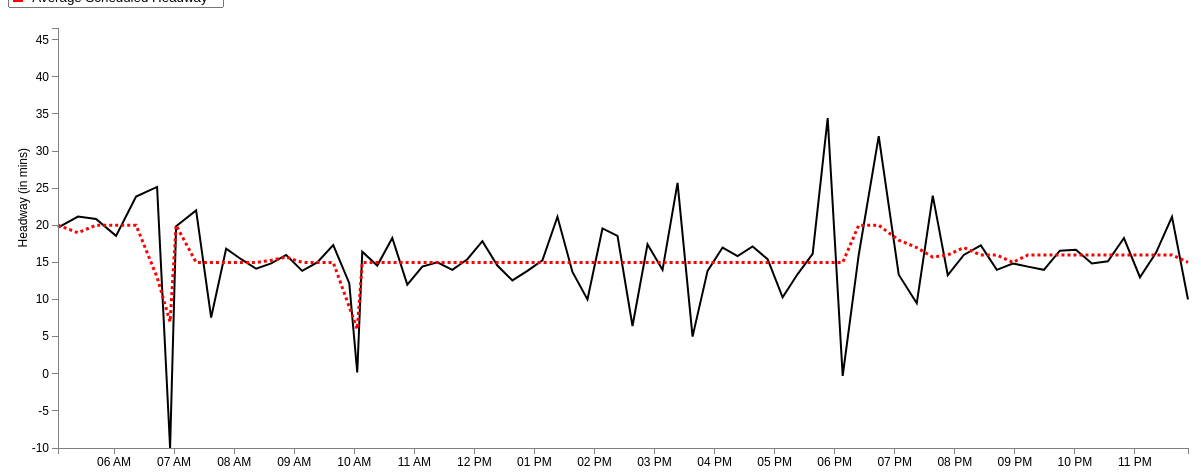
D3 v3 page, settled after 480 driven frames (8 s of simulated time); the page loaded 1 data file(s).


var margin = {top: 20, right: 20, bottom: 20, left: 50},
    width = 1200 - margin.left - margin.right,
    height = 460 - margin.top - margin.bottom;
var parseDate = d3.time.format("%H:%M").parse;
var x = d3.time.scale()
    .domain([0, 25])
    .range([0, width]);
var y = d3.scale.linear()
    .range([height, 0]);
var xAxis = d3.svg.axis()
    .scale(x)
    .ticks(d3.time.hours, 1)
    .orient("bottom");
var yAxis = d3.svg.axis()
    .scale(y)
    .orient("left");
	
//Define the line
var valueline = d3.svg.line()
    .x(function(d) { 
	 if (d.AvgStartTime > 0 && d.AvgStartTime < 1439) { //Bound for end of this day (11:59pm = 1439 mins)
	    return x(d.mytime);} })
    .y(function(d) { return y(d.AvgAct); });
	
//Define the second line

var valueline2 = d3.svg.line()

	.x(function(d) { 
	if (d.AvgStartTime > 0 && d.AvgStartTime < 1439) { //Bound for end of this day (11:59pm = 1439 mins)
	return x(d.mytime);} })
    .y(function(d) { return y(d.AvgSch); });
	
var svg = d3.select("body").append("svg")
    .attr("width", width + margin.left + margin.right)
    .attr("height", height + margin.top + margin.bottom)
  .append("g")
    .attr("transform", "translate(" + margin.left + "," + margin.top + ")");

	//Declaring the variables we need to convert to hours::minutes string
var hour; 
var hour_str;
var min; 
var min_str;
var prefix_str = "2013-03-01T";
var HMtime = d3.time.format("%H:%M");

//Retrieve the data
d3.csv("avg_71_outbound_result.csv", function(error, data) {
  data.forEach(function(d) {
  d.AvgStartTime = +d.AvgStartTime; //Set this to StartTimeInMin before we convert it
  hour = Math.floor(d.AvgStartTime/ 60); //Gives us the hour
		hour_str = hour.toString();	//Convert hour to string
			if (hour_str.length == 1) { //We add a 0 in front for correct formatting
				hour_str = "0" + hour_str;
				} 
	min = Math.floor(d.AvgStartTime % 60); //Converts to minutes
		min_str = min.toString();
			if (hour_str.length == 1) { //We add a 0 in front for correct formatting
				min_str = "0" + min_str;
				} 
	HMtime = hour_str + ":" + min_str; //Concatenate the substrings above to form HH:MM formatted string
	
	d.mytime = parseDate(HMtime);
    d.AvgAct = +d.AvgAct;
	d.AvgSch = +d.AvgSch;
	 
  });
  
  x.domain(d3.extent(data, function(d) { 
  
if (d.AvgStartTime > 0 && d.AvgStartTime < 1439) { //Bound for end of this day (11:59pm = 1439 mins)
 
  return d.mytime;}  }));
  y.domain(d3.extent(data, function(d) { return d.AvgAct; }));
  /* svg.append("path")
      .datum(data)
      .attr("class", "line")
      .attr("d", line);
	  */
	
	// Add the valueline path.
    svg.append("path")		
        .attr("class", "line")	
        .attr("d", valueline(data))
		.attr("stroke-width", 2)
		.attr("stroke", 'black');
	//Add the valueline2 path
	svg.append("path")		
		.attr("class","line")
        .attr("d", valueline2(data))
		.style("stroke-dasharray", ("3, 3"))
		.attr("stroke-width", 3)
		.attr("stroke", 'red');

  svg.append("g")
      .attr("class", "x axis")
      .attr("transform", "translate(0," + height + ")")
      .call(xAxis);
  svg.append("g")
      .attr("class", "y axis")
      .call(yAxis)
    .append("text")
      .attr("transform", "rotate(-90)")
      .attr("y", -40)
	  .attr("x", -120)
      .attr("dy", ".71em")
      .style("text-anchor", "end")
      .text("Headway (in mins)");


});


### data: avg_71_outbound_result.csv
HeadwayId, ServiceDate: chararray, StartTimeInMin, RouteName: chararray, RouteDirectionName: chararray, Trip_1: int, Trip_2: int, StopName: bytearray, ActHeadway, ScheduledHeadway, HeadwayDifference, ID, AvgAct, AvgSch, AvgStartTime, AbsDifference, AvgDifference
1, 3/1/2014, 297, 71, Outbound, 4224288, 4224596, Harvard Lower Busway @ Red Line, 22, 20, 2, 1, 19.67, 20, 304, 2, 1.33
1, 3/1/2014, 299, 71, Outbound, 4224288, 4224596, Mt Auburn St @ Story St, 21, 20, 1, 2, 21.17, 19, 324, 1, 2.83
1, 3/1/2014, 301, 71, Outbound, 4224288, 4224596, Mt Auburn St @ Longfellow Rd, 20, 20, 0, 3, 20.86, 20, 342, 0, 0.86
1, 3/1/2014, 304, 71, Outbound, 4224288, 4224596, Mt Auburn St @ Homer Ave, 20, 20, 0, 4, 18.57, 20, 362, 0, 2.00
1, 3/1/2014, 309, 71, Outbound, 4224288, 4224596, Mt Auburn St @ Marshall St, 18, 20, -2, 5, 23.86, 20, 382, 2, 5.00
1, 3/1/2014, 313, 71, Outbound, 4224288, 4224596, Watertown Sq Terminal, 17, 20, -3, 6, 25.17, 13, 403, 3, 12.17
2, 3/1/2014, 317, 71, Outbound, 4224596, 4224290, Harvard Lower Busway @ Red Line, 17, 19, -2, 7, -10, 7, 416, 2, 17.00
2, 3/1/2014, 319, 71, Outbound, 4224596, 4224290, Mt Auburn St @ Story St, 19, 19, 0, 8, 19.86, 20, 422, 0, 1.29
2, 3/1/2014, 321, 71, Outbound, 4224596, 4224290, Mt Auburn St @ Longfellow Rd, 20, 19, 1, 9, 22, 15, 442, 1, 7.00
2, 3/1/2014, 324, 71, Outbound, 4224596, 4224290, Mt Auburn St @ Homer Ave, 22, 19, 3, 10, 7.571, 15, 457, 3, 7.43
2, 3/1/2014, 329, 71, Outbound, 4224596, 4224290, Mt Auburn St @ Marshall St, 24, 19, 5, 11, 16.86, 15, 472, 5, 2.14
2, 3/1/2014, 333, 71, Outbound, 4224596, 4224290, Watertown Sq Terminal, 25, 19, 6, 12, 15.43, 15, 487, 6, 1.86
3, 3/1/2014, 335, 71, Outbound, 4224290, 4224598, Waterhouse St @ Massachusetts Ave, 20, 20, 0, 13, 14.14, 15, 502, 0, 2.29
3, 3/1/2014, 336, 71, Outbound, 4224290, 4224598, Harvard Lower Busway @ Red Line, 23, 20, 3, 14, 14.86, 15.29, 517, 3, 1.57
3, 3/1/2014, 338, 71, Outbound, 4224290, 4224598, Mt Auburn St @ Story St, 21, 20, 1, 15, 16, 15.71, 532, 1, 2.00
3, 3/1/2014, 340, 71, Outbound, 4224290, 4224598, Mt Auburn St @ Longfellow Rd, 21, 20, 1, 16, 13.86, 15, 548, 1, 1.14
3, 3/1/2014, 343, 71, Outbound, 4224290, 4224598, Mt Auburn St @ Homer Ave, 20, 20, 0, 17, 15, 15, 563, 0, 1.43
3, 3/1/2014, 348, 71, Outbound, 4224290, 4224598, Mt Auburn St @ Marshall St, 20, 20, 0, 18, 17.33, 15, 579, 0, 2.33
3, 3/1/2014, 352, 71, Outbound, 4224290, 4224598, Watertown Sq Terminal, 21, 20, 1, 19, 12.2, 9, 595, 1, 3.20
4, 3/1/2014, 355, 71, Outbound, 4224598, 4224292, Waterhouse St @ Massachusetts Ave, 22, 20, 2, 20, 0.1667, 6, 603, 2, 5.83
4, 3/1/2014, 356, 71, Outbound, 4224598, 4224292, Harvard Lower Busway @ Red Line, 19, 20, -1, 21, 16.43, 15, 608, 1, 1.43
4, 3/1/2014, 358, 71, Outbound, 4224598, 4224292, Mt Auburn St @ Story St, 20, 20, 0, 22, 14.57, 15, 623, 0, 1.86
4, 3/1/2014, 360, 71, Outbound, 4224598, 4224292, Mt Auburn St @ Longfellow Rd, 19, 20, -1, 23, 18.29, 15, 638, 1, 3.29
4, 3/1/2014, 363, 71, Outbound, 4224598, 4224292, Mt Auburn St @ Homer Ave, 18, 20, -2, 24, 12, 15, 653, 2, 3.29
4, 3/1/2014, 368, 71, Outbound, 4224598, 4224292, Mt Auburn St @ Marshall St, 17, 20, -3, 25, 14.43, 15, 668, 3, 0.57
4, 3/1/2014, 372, 71, Outbound, 4224598, 4224292, Watertown Sq Terminal, 15, 20, -5, 26, 15, 15, 683, 5, 1.43
5, 3/1/2014, 375, 71, Outbound, 4224292, 4224600, Waterhouse St @ Massachusetts Ave, 16, 20, -4, 27, 14, 15, 698, 4, 2.43
5, 3/1/2014, 376, 71, Outbound, 4224292, 4224600, Harvard Lower Busway @ Red Line, 23, 20, 3, 28, 15.43, 15, 713, 3, 1.57
5, 3/1/2014, 378, 71, Outbound, 4224292, 4224600, Mt Auburn St @ Story St, 23, 20, 3, 29, 17.86, 15, 728, 3, 2.86
5, 3/1/2014, 380, 71, Outbound, 4224292, 4224600, Mt Auburn St @ Longfellow Rd, 24, 20, 4, 30, 14.57, 15, 743, 4, 2.71
5, 3/1/2014, 383, 71, Outbound, 4224292, 4224600, Mt Auburn St @ Homer Ave, 26, 20, 6, 31, 12.57, 15, 758, 6, 3.57
5, 3/1/2014, 388, 71, Outbound, 4224292, 4224600, Mt Auburn St @ Marshall St, 27, 20, 7, 32, 13.86, 15, 773, 7, 1.43
5, 3/1/2014, 392, 71, Outbound, 4224292, 4224600, Watertown Sq Terminal, 28, 20, 8, 33, 15.29, 15, 788, 8, 2.57
6, 3/1/2014, 396, 71, Outbound, 4224600, 4224746, Harvard Lower Busway @ Red Line, 26, 13, 13, 34, 21.14, 15, 803, 13, 7.57
6, 3/1/2014, 398, 71, Outbound, 4224600, 4224746, Mt Auburn St @ Story St, 26, 13, 13, 35, 13.71, 15, 818, 13, 2.14
6, 3/1/2014, 400, 71, Outbound, 4224600, 4224746, Mt Auburn St @ Longfellow Rd, 26, 13, 13, 36, 10, 15, 833, 13, 5.00
6, 3/1/2014, 403, 71, Outbound, 4224600, 4224746, Mt Auburn St @ Homer Ave, 25, 13, 12, 37, 19.57, 15, 848, 12, 4.57
6, 3/1/2014, 408, 71, Outbound, 4224600, 4224746, Mt Auburn St @ Marshall St, 24, 13, 11, 38, 18.57, 15, 863, 11, 3.57
6, 3/1/2014, 412, 71, Outbound, 4224600, 4224746, Watertown Sq Terminal, 24, 13, 11, 39, 6.429, 15, 878, 11, 8.57
7, 3/1/2014, 409, 71, Outbound, 4224746, 4224294, Harvard Lower Busway @ Red Line, -10, 7, -17, 40, 17.43, 15, 893, 17, 2.43
7, 3/1/2014, 411, 71, Outbound, 4224746, 4224294, Mt Auburn St @ Story St, -10, 7, -17, 41, 14, 15, 908, 17, 1.57
7, 3/1/2014, 413, 71, Outbound, 4224746, 4224294, Mt Auburn St @ Longfellow Rd, -11, 7, -18, 42, 25.71, 15, 923, 18, 10.71
7, 3/1/2014, 416, 71, Outbound, 4224746, 4224294, Mt Auburn St @ Homer Ave, -11, 7, -18, 43, 5, 15, 938, 18, 10.00
7, 3/1/2014, 421, 71, Outbound, 4224746, 4224294, Mt Auburn St @ Marshall St, -10, 7, -17, 44, 13.86, 15, 953, 17, 2.00
7, 3/1/2014, 425, 71, Outbound, 4224746, 4224294, Watertown Sq Terminal, -8, 7, -15, 45, 17, 15, 968, 15, 2.86
8, 3/1/2014, 415, 71, Outbound, 4224294, 4224602, Waterhouse St @ Massachusetts Ave, 22, 20, 2, 46, 15.86, 15, 983, 2, 0.86
8, 3/1/2014, 416, 71, Outbound, 4224294, 4224602, Harvard Lower Busway @ Red Line, 20, 20, 0, 47, 17.14, 15, 998, 0, 2.43
8, 3/1/2014, 418, 71, Outbound, 4224294, 4224602, Mt Auburn St @ Story St, 20, 20, 0, 48, 15.43, 15, 1013, 0, 4.43
8, 3/1/2014, 420, 71, Outbound, 4224294, 4224602, Mt Auburn St @ Longfellow Rd, 21, 20, 1, 49, 10.29, 15, 1028, 1, 5.29
8, 3/1/2014, 423, 71, Outbound, 4224294, 4224602, Mt Auburn St @ Homer Ave, 21, 20, 1, 50, 13.43, 15, 1043, 1, 1.86
… [head cut at 6 KiB]